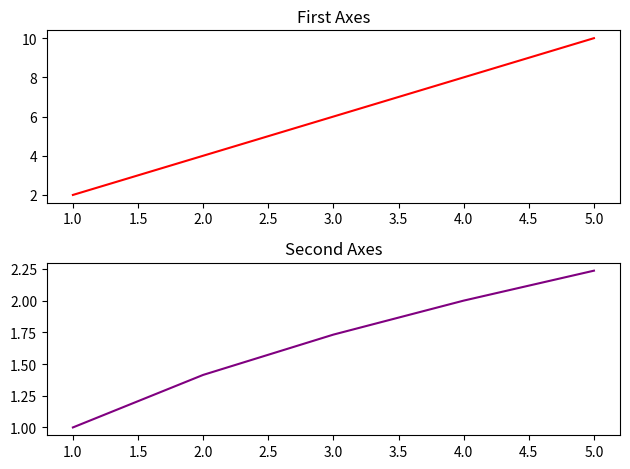

Write the Python code that produced this figure.
import matplotlib.pyplot as plt 
import numpy as np 
x = np.arange(1,6) 
y = np.arange(2,11,2)
fig,axes = plt.subplots(nrows=2,ncols=1,)
axes[0].plot(x,y,color="red")
axes[0].set_title("First Axes")
axes[1].plot(x,x**0.5,color="purple")
axes[1].set_title("Second Axes")
plt.tight_layout()
plt.show()
fig.savefig("fig1.png")